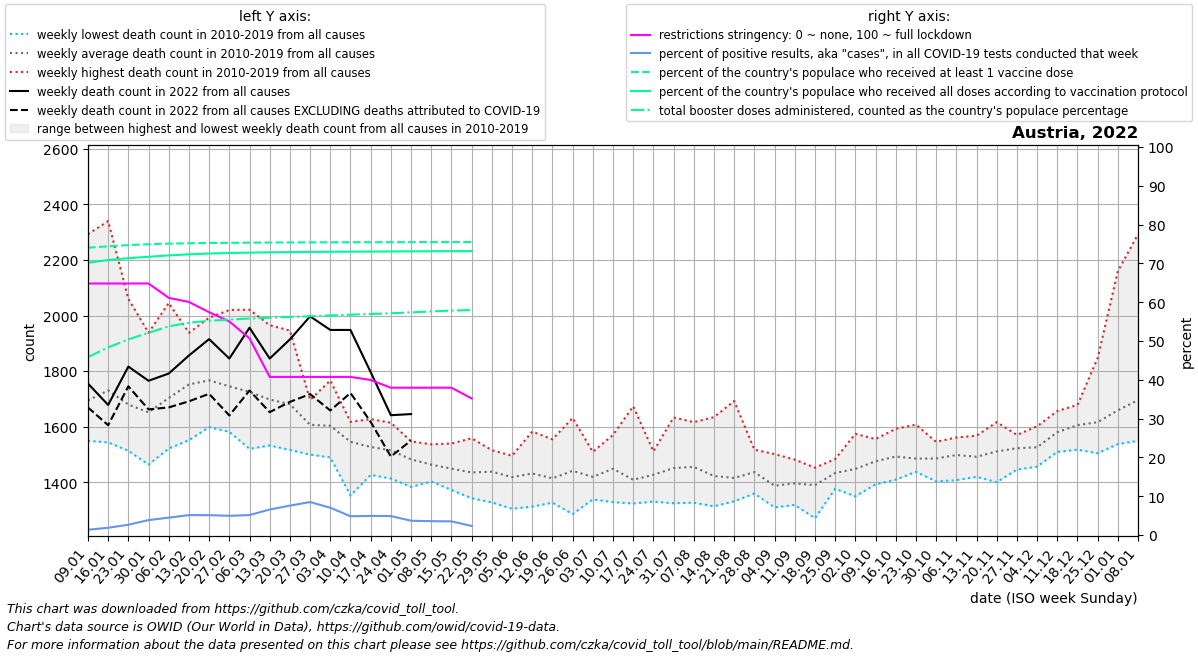

Source data for this figure (header and first rows):
date, location, time_unit, time, deaths_2010_all_ages, deaths_2011_all_ages, deaths_2012_all_ages, deaths_2013_all_ages, deaths_2014_all_ages, deaths_2015_all_ages, deaths_2016_all_ages, deaths_2017_all_ages, deaths_2018_all_ages, deaths_2019_all_ages, deaths_2020_all_ages, deaths_2021_all_ages, deaths_2022_all_ages, new_deaths, new_cases_smoothed, new_tests_smoothed, positive_test_percent, stringency_index, people_vaccinated, people_fully_vaccinated
2022-01-09, Austria, weekly, 1, 1557, 1579, 1574, 1637, 1549, 1704, 1634, 2293, 1767, 1647, 1614, 1962, 1755, 86.0, 33491, 2554831, 1.37, 64.81, 6694836, 6345386
2022-01-16, Austria, weekly, 2, 1582, 1671, 1563, 1659, 1543, 1768, 1626, 2340, 1842, 1709, 1702, 1959, 1678, 73.0, 77036, 4114943, 1.868, 64.81, 6727429, 6408018
2022-01-23, Austria, weekly, 3, 1573, 1513, 1586, 1612, 1578, 1837, 1608, 2060, 1786, 1641, 1797, 2009, 1816, 71.0, 129469, 4886609, 2.652, 64.81, 6755997, 6450915
2022-01-30, Austria, weekly, 4, 1573, 1560, 1595, 1584, 1463, 1792, 1578, 1938, 1714, 1713, 1779, 1950, 1765, 103.0, 194653, 5049357, 3.848, 64.82, 6776556, 6484228
2022-02-06, Austria, weekly, 5, 1544, 1521, 1545, 1752, 1574, 1837, 1609, 2045, 1870, 1732, 1947, 1868, 1791, 122.0, 229766, 5137271, 4.482, 61.11, 6789772, 6515694
2022-02-13, Austria, weekly, 6, 1551, 1598, 1760, 1748, 1677, 1926, 1650, 1874, 1938, 1796, 1682, 1759, 1856, 165.0, 229512, 4501903, 5.135, 60.05, 6798779, 6541103
2022-02-20, Austria, weekly, 7, 1598, 1622, 1895, 1815, 1671, 1992, 1621, 1750, 1881, 1820, 1721, 1722, 1915, 197.0, 211509, 4136316, 5.119, 57.41, 6804668, 6559123
2022-02-27, Austria, weekly, 8, 1647, 1586, 1796, 1711, 1600, 2020, 1581, 1807, 1951, 1751, 1719, 1669, 1845, 205.0, 191177, 3867023, 4.95, 55.03, 6808717, 6571674
2022-03-06, Austria, weekly, 9, 1554, 1520, 1805, 1668, 1623, 1883, 1714, 1696, 2021, 1764, 1768, 1590, 1956, 226.0, 195221, 3800562, 5.144, 50.66, 6812725, 6580771
2022-03-13, Austria, weekly, 10, 1554, 1597, 1762, 1729, 1564, 1846, 1532, 1614, 1965, 1811, 1744, 1752, 1845, 193.0, 243113, 3699311, 6.575, 40.74, 6815606, 6587484
2022-03-20, Austria, weekly, 11, 1560, 1588, 1763, 1690, 1647, 1763, 1516, 1542, 1946, 1790, 1718, 1694, 1914, 225.0, 312719, 4128871, 7.579, 40.74, 6817599, 6592305
2022-03-27, Austria, weekly, 12, 1578, 1555, 1650, 1684, 1607, 1696, 1499, 1535, 1641, 1619, 1836, 1660, 1997, 280.0, 301805, 3578136, 8.495, 40.74, 6819340, 6596730
2022-04-03, Austria, weekly, 13, 1509, 1497, 1653, 1650, 1492, 1725, 1598, 1489, 1766, 1651, 1765, 1778, 1948, 290.0, 219564, 3132245, 7.036, 40.74, 6820779, 6600407
2022-04-10, Austria, weekly, 14, 1352, 1463, 1508, 1611, 1590, 1604, 1562, 1537, 1617, 1607, 1828, 1665, 1948, 227.0, 132067, 2723548, 4.836, 40.74, 6822025, 6603210
2022-04-17, Austria, weekly, 15, 1486, 1426, 1499, 1627, 1497, 1563, 1520, 1532, 1560, 1556, 1793, 1698, 1796, 179.0, 85104, 1781165, 4.926, 39.95, 6822995, 6605375
2022-04-24, Austria, weekly, 16, 1442, 1482, 1499, 1569, 1538, 1614, 1413, 1475, 1557, 1558, 1704, 1692, 1641, 149.0, 59165, 1220164, 4.885, 37.96, 6823901, 6607665
2022-05-01, Austria, weekly, 17, 1453, 1482, 1525, 1532, 1476, 1547, 1460, 1440, 1383, 1521, 1588, 1700, 1645, 95.0, 47810, 1299260, 3.686, 37.96, 6824806, 6610267
2022-05-08, Austria, weekly, 18, 1446, 1402, 1516, 1407, 1536, 1453, 1447, 1527, 1434, 1462, 1480, 1660, , 60.0, 39875, 1119626, 3.567, 37.96, 6825638, 6612840
2022-05-15, Austria, weekly, 19, 1410, 1470, 1437, 1432, 1539, 1452, 1486, 1434, 1372, 1453, 1520, 1607, , 32.0, 35045, 998480, 3.521, 37.96, 6826403, 6615112
2022-05-22, Austria, weekly, 20, 1388, 1347, 1450, 1443, 1405, 1461, 1453, 1501, 1342, 1558, 1489, 1524, , 28.0, 20099, 706882, 2.337, 35.19, 6826800, 6616127
2022-05-29, Austria, weekly, 21, 1425, 1473, 1457, 1398, 1515, 1396, 1505, 1327, 1383, 1497, 1481, 1492, , , , , , , , 
2022-06-05, Austria, weekly, 22, 1455, 1353, 1379, 1477, 1442, 1304, 1402, 1456, 1415, 1495, 1418, 1609, , , , , , , , 
2022-06-12, Austria, weekly, 23, 1582, 1382, 1419, 1460, 1407, 1437, 1360, 1312, 1433, 1520, 1490, 1565, , , , , , , , 
2022-06-19, Austria, weekly, 24, 1326, 1340, 1344, 1435, 1476, 1502, 1348, 1421, 1392, 1554, 1461, 1605, , , , , , , , 
2022-06-26, Austria, weekly, 25, 1359, 1381, 1557, 1631, 1440, 1285, 1452, 1476, 1401, 1424, 1413, 1655, , , , , , , , 
2022-07-03, Austria, weekly, 26, 1509, 1349, 1470, 1358, 1503, 1374, 1338, 1419, 1414, 1454, 1438, 1511, , , , , , , , 
2022-07-10, Austria, weekly, 27, 1451, 1462, 1570, 1426, 1398, 1487, 1328, 1413, 1441, 1507, 1561, 1471, , , , , , , , 
2022-07-17, Austria, weekly, 28, 1673, 1427, 1337, 1369, 1391, 1476, 1323, 1346, 1404, 1338, 1383, 1460, , , , , , , , 
2022-07-24, Austria, weekly, 29, 1373, 1330, 1353, 1422, 1438, 1475, 1458, 1475, 1511, 1430, 1443, 1584, , , , , , , , 
2022-07-31, Austria, weekly, 30, 1327, 1324, 1442, 1542, 1427, 1633, 1424, 1375, 1455, 1557, 1452, 1535, , , , , , , , 
2022-08-07, Austria, weekly, 31, 1342, 1356, 1394, 1605, 1326, 1446, 1390, 1616, 1615, 1457, 1527, 1461, , , , , , , , 
2022-08-14, Austria, weekly, 32, 1422, 1318, 1313, 1634, 1404, 1500, 1359, 1334, 1532, 1406, 1433, 1630, , , , , , , , 
2022-08-21, Austria, weekly, 33, 1369, 1420, 1337, 1390, 1331, 1692, 1394, 1380, 1430, 1407, 1607, 1624, , , , , , , , 
2022-08-28, Austria, weekly, 34, 1427, 1517, 1507, 1359, 1381, 1376, 1408, 1472, 1460, 1453, 1477, 1576, , , , , , , , 
2022-09-04, Austria, weekly, 35, 1309, 1376, 1311, 1324, 1416, 1476, 1414, 1329, 1414, 1501, 1500, 1555, , , , , , , , 
2022-09-11, Austria, weekly, 36, 1378, 1380, 1385, 1481, 1446, 1389, 1380, 1318, 1376, 1423, 1523, 1632, , , , , , , , 
2022-09-18, Austria, weekly, 37, 1339, 1270, 1401, 1365, 1392, 1447, 1392, 1426, 1452, 1407, 1568, 1584, , , , , , , , 
2022-09-25, Austria, weekly, 38, 1483, 1431, 1399, 1446, 1454, 1459, 1376, 1407, 1421, 1452, 1569, 1581, , , , , , , , 
2022-10-02, Austria, weekly, 39, 1493, 1349, 1488, 1381, 1407, 1410, 1442, 1496, 1436, 1574, 1532, 1676, , , , , , , , 
2022-10-09, Austria, weekly, 40, 1490, 1392, 1425, 1418, 1473, 1494, 1469, 1481, 1553, 1555, 1587, 1607, , , , , , , , 
2022-10-16, Austria, weekly, 41, 1465, 1440, 1436, 1506, 1478, 1409, 1556, 1529, 1509, 1592, 1624, 1636, , , , , , , , 
2022-10-23, Austria, weekly, 42, 1477, 1447, 1512, 1437, 1449, 1481, 1607, 1453, 1488, 1497, 1619, 1727, , , , , , , , 
2022-10-30, Austria, weekly, 43, 1403, 1465, 1487, 1474, 1476, 1498, 1522, 1489, 1491, 1545, 1780, 1896, , , , , , , , 
2022-11-06, Austria, weekly, 44, 1528, 1476, 1543, 1407, 1457, 1433, 1484, 1551, 1561, 1536, 1896, 1946, , , , , , , , 
2022-11-13, Austria, weekly, 45, 1426, 1419, 1498, 1457, 1567, 1460, 1541, 1490, 1501, 1555, 2006, 2063, , , , , , , , 
2022-11-20, Austria, weekly, 46, 1400, 1504, 1485, 1467, 1487, 1527, 1616, 1505, 1556, 1558, 2287, 2120, , , , , , , , 
2022-11-27, Austria, weekly, 47, 1445, 1564, 1515, 1490, 1517, 1486, 1550, 1570, 1531, 1553, 2414, 2158, , , , , , , , 
2022-12-04, Austria, weekly, 48, 1527, 1536, 1456, 1463, 1541, 1488, 1601, 1531, 1525, 1586, 2442, 2209, , , , , , , , 
2022-12-11, Austria, weekly, 49, 1631, 1533, 1524, 1529, 1566, 1509, 1619, 1632, 1656, 1599, 2550, 2133, , , , , , , , 
2022-12-18, Austria, weekly, 50, 1654, 1576, 1678, 1524, 1586, 1517, 1670, 1554, 1626, 1667, 2479, 1938, , , , , , , , 
2022-12-25, Austria, weekly, 51, 1609, 1581, 1594, 1504, 1601, 1538, 1847, 1653, 1639, 1591, 2264, 1854, , , , , , , , 
2023-01-01, Austria, weekly, 52, 1544, 1606, 1599, 1537, 1625, 1545, 2160, 1646, 1689, 1636, 2131, 1864, , , , , , , , 
2023-01-08, Austria, weekly, 1, 1579, 1574, 1637, 1549, 1704, 1590, 2293, 1767, 1647, 1614, 2004, 1755, , , , , , , , 
